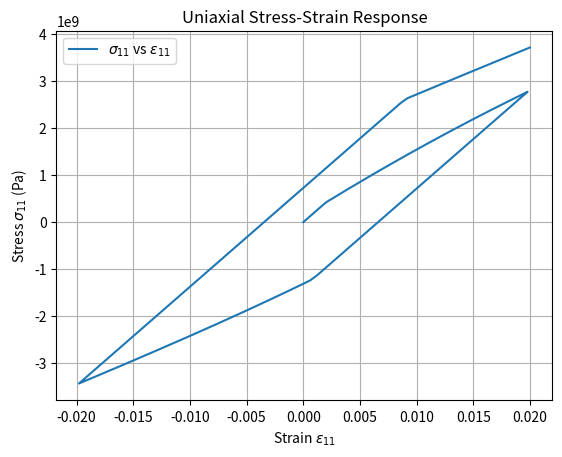

This chart was generated by the following Python code:
#--------------------------------------------------------------------------------------------
#
#               Computational Solid Mechanics - Assignment Plasticity
#                   
#               Authors: Gabriel Ayú Prado, Yago Trias
#   
#
#--------------------------------------------------------------------------------------------

#--------------------------------------------------------------------------------------------
#
#               3D Beam with Nonlinear Rate Independent Plasticity Model
#
#--------------------------------------------------------------------------------------------

import numpy as np
import csv
import matplotlib.pyplot as plt
import time as tp   
from matplotlib.animation import FuncAnimation

class Model_part:
    def __init__(self):

        #Time discretisation
        self.time_span = 1                                                  # Total time
        self.steps = 200 + 1                                                # Time steps
        self.delta_t = self.time_span/self.steps                            # delta t
        self.time_vector = np.linspace(0, self.time_span, self.steps)       # time vector

        #Input data
        self.input_e11 = np.array([[0, 0.02, -0.02, 0.02],[0, self.time_span/3, 2*self.time_span/3, self.time_span]])             # Loading path
           

        # Plasticity model
        self.E = 2.1e+11            # Young's Modulus
        self.sigma_y = 4.2e+8       # Yield Stress
        self.sigma_inf = 2.0e+9     # Maximum asymptotic stress

        self.K = 5.0e+10            # Isotropic hardening parameter
        self.H = 1.0e+10            # Kinematic hardening parameter
        self.eta = 5.0e+10          # Viscosity parameter
        self.nu = 0.3               # Poisson's coefficient
        self.delta = 150            # Saturation parameter

        # Lame parameters
        self.lamb = self.nu*self.E/((1 + self.nu)*(1 - 2*self.nu))  # Lame lambda
        self.mu = self.E/(2*(1 + self.nu))  # Shear elastic modulus

        self.C = np.zeros((3, 3, 3, 3))

        for i in range(3):
            for j in range(3):
                for k in range(3):
                    for l in range(3):
                        delta_ij = int(i == j)
                        delta_kl = int(k == l)
                        delta_ik = int(i == k)
                        delta_jl = int(j == l)
                        delta_il = int(i == l)
                        delta_jk = int(j == k)

                        self.C[i, j, k, l] = (
                            self.lamb * delta_ij * delta_kl +
                            self.mu * (delta_ik * delta_jl + delta_il * delta_jk)
                        )

        #Internal variables
        self.strain_p = np.zeros((3,3))     #3x3
        self.chi = 0.0                      #scalar 
        self.chi_bar = np.zeros((3,3))      #3x3

        self.stress = np.zeros((3,3))       #stress tensor
        self.q = 0.0                        #scalar
        self.q_bar = np.zeros((3,3))        #3x3       

        #Stored stress & strain

class Solver_params:
    def __init__(self):
        self.max_iter = 50             # Number of maximum iteration by the solver
        self.tol = 1e-8                # Minimum tolerance to achieve

def Compute_strain(Main_model):

    time_vector = Main_model.time_vector

    input_strain = Main_model.input_e11[0, :]
    input_time = Main_model.input_e11[1, :]

    strain_e11 = np.interp(time_vector, input_time, input_strain)

    nu = Main_model.nu
    strain_e22 = -nu*strain_e11
    strain_e33 = -nu*strain_e11

    strain_tensor = np.vstack((strain_e11, strain_e22, strain_e33)).T

    return strain_tensor

def plot_strain(time, strain):
    plt.plot(time, strain[:, 0], label='e11')
    plt.plot(time, strain[:, 1], label='e22')
    plt.plot(time, strain[:, 2], label='e33')
    plt.xlabel('Time (s)')
    plt.ylabel('Strain')
    plt.title('Strain components over time')
    plt.grid(True)
    plt.legend()
    plt.show()

def plot_stress_strain(strain11, stress11):
    plt.plot(strain11, stress11, label=r'$\sigma_{11}$ vs $\varepsilon_{11}$')
    plt.xlabel(r'Strain $\varepsilon_{11}$')
    plt.ylabel(r'Stress $\sigma_{11}$ (Pa)')
    plt.title('Uniaxial Stress-Strain Response')
    plt.grid(True)
    plt.legend()
    plt.show()

def pi_prime(Main_model, x):

    sigma_inf = Main_model.sigma_inf
    sigma_y = Main_model.sigma_y
    delta = Main_model.delta
    K = Main_model.K

    output = (sigma_inf - sigma_y)*(1 - np.exp(-delta*x)) + K*x

    return output

def pi_pprime(Main_model, x):
    
    sigma_inf = Main_model.sigma_inf
    sigma_y = Main_model.sigma_y
    delta = Main_model.delta

    output = delta*(sigma_inf - sigma_y)*np.exp(-delta*(x))

    return output

def Update_Plasticity(Main_model, Solver, input_strain_tensor):

    C = Main_model.C
    K = Main_model.K
    H = Main_model.H
    sigma_y = Main_model.sigma_y
    mu = Main_model.mu

    strain_p = Main_model.strain_p
    chi = Main_model.chi
    chi_bar = Main_model.chi_bar

    total_strain = input_strain_tensor
    strain_e = total_strain - strain_p

    sigma_trial = np.einsum('ijkl,kl->ij', C, strain_e)
    q_trial = -pi_prime(Main_model, chi)
    q_bar_trial = - (2.0 / 3.0)*H*chi_bar 

    # Deviatoric part of trial stress
    sigma_m = np.trace(sigma_trial)/3.0
    sigma_dev = sigma_trial - sigma_m * np.eye(3)

    # Yield function
    s_rel = sigma_dev - q_bar_trial
    norm_s = np.linalg.norm(s_rel)
    f_trial = norm_s - np.sqrt(2.0 / 3.0)*(sigma_y - q_trial)

    print("f_trial:", f_trial)

    if f_trial <= 0:
        gamma = 0.0
        n = np.zeros((3,3))

        sigma_updated = sigma_trial
        q_updated = q_trial
        q_bar_updated = q_bar_trial

        strain_p_updated = strain_p
        chi_updated = chi
        chi_bar_updated = chi_bar

    else:
        gamma = Newton_Raphson_gamma(Main_model, Solver, f_trial, chi)

        n = s_rel / norm_s

        sigma_updated = sigma_trial - 2*mu*gamma*n
        pi_p = pi_prime(Main_model, chi + gamma*np.sqrt(2.0 / 3.0))  
        q_updated = -pi_p
        q_bar_updated = q_bar_trial + (2.0 / 3.0)*H*gamma*n

        strain_p_updated = strain_p + gamma*n
        chi_updated = chi + gamma*np.sqrt(2.0 / 3.0)
        chi_bar_updated = chi_bar - gamma*n
    
    #Update variables in object
    Main_model.stress = sigma_updated
    Main_model.q = q_updated
    Main_model.q_bar = q_bar_updated

    Main_model.strain_p = strain_p_updated
    Main_model.chi = chi_updated
    Main_model.chi_bar = chi_bar_updated

def Newton_Raphson_gamma(Main_model, Solver, f_trial, chi):

    max_iter = Solver.max_iter
    tol = Solver.tol

    E = Main_model.E
    K = Main_model.K
    H = Main_model.H
    eta = Main_model.eta
    delta_t = Main_model.delta_t
    mu = Main_model.mu

    gamma = 0

    for i in range(max_iter + 1):
        pi_p_chi_gamma = pi_prime(Main_model, chi + gamma*np.sqrt(2.0 / 3.0))
        pi_p_chi = pi_prime(Main_model, chi)            
        g = f_trial - gamma*(2*mu + (2.0 / 3.0)*H) - np.sqrt(2.0 / 3.0)*(pi_p_chi_gamma - pi_p_chi)

        pi_pp = pi_pprime(Main_model, chi + gamma*np.sqrt(2.0 / 3.0))
        K = -(2*mu + (2.0 / 3.0)*pi_pp + (2.0 / 3.0)*H)

        gamma_updated = gamma - g/K
        gamma = gamma_updated
        R = np.abs(g)

        print(f"    gamma NL iter: {i + 1}, |R|: {R}")

        if R < tol:
            print(f"\n  Converged in {i + 1} iterations!\n")
            return gamma

    if R > tol:
        print(f"\n    Warning no convergence.\n")
        return gamma

def main():

    start_time = tp.perf_counter()

    Main_model = Model_part()
    Solver = Solver_params()

    #Compute e11, e22, e33
    time_vector = Main_model.time_vector
    strain = Compute_strain(Main_model)
    #plot_strain(time_vector, strain)

    stress = np.zeros((Main_model.steps))
    for n in range(Main_model.steps):
        print("%-----------------------------------------------------------------------")
        print(f"Time step {n}")
        print("%-----------------------------------------------------------------------")

        #Compute strain tensor
        strain_vector = strain[n,:]
        print("strain tensor", strain_vector)

        #Update plasticity function
        strain_tensor = np.diag(strain_vector)
        Update_Plasticity(Main_model, Solver, strain_tensor)

        stress[n] = Main_model.stress[0,0]  #save stress11

    end_time = tp.perf_counter()
    execution_time = end_time - start_time
    print("Execution time:", execution_time, "seconds")

    plot_stress_strain(strain[:, 0], stress)

#-----------------------------------------------------------------

if __name__ == "__main__":
    main()